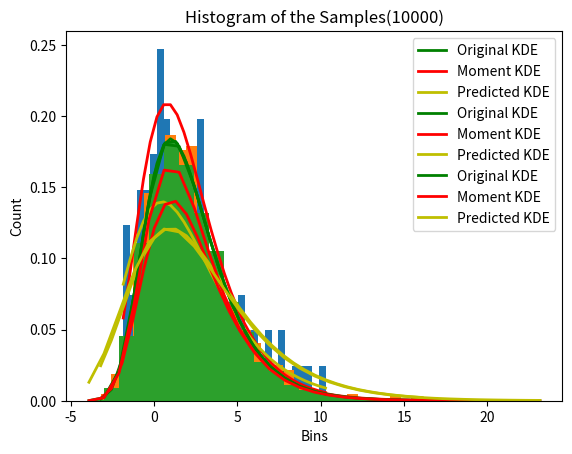

This chart was generated by the following Python code:
import numpy as np
import matplotlib.pyplot as plt
import pandas as pd


def partial_derivatives(X, beta, alpha):
    X = np.array(X)
    n = X.shape[0]
    # derivative of Likely-Hood function with respect to alpha
    m_gradient = (n / beta) - (sum(np.exp(-(X - alpha / beta))) / beta)
    # derivative of Likely-Hood function with respect to beta
    b_gradient = - (n / beta) + sum((X - alpha) / beta ** 2) - np.dot(((X - alpha) / beta ** 2),
                                                                      np.exp(-(X - alpha / beta)))
    return b_gradient, m_gradient


def estimating_parameters(X, epochs, gema):
    precision = 0.001  # Desired precision of result
    # initializing alpha and beta with method of moment
    beta = (np.std(X) * np.sqrt(6)) / np.pi
    alpha = np.mean(X) - (0.57721 * beta)

    # applying gradient Accent
    for i in range(epochs):

        current_beta = beta
        current_mu = alpha
        # getting partial derivative
        b_gradient, m_gradient = partial_derivatives(X, beta, alpha)
        # maximizing our likely_hood function
        beta = beta + (gema * b_gradient)
        alpha = alpha + (gema * m_gradient)
        # early stopping
        beta_diff = beta - current_beta
        mu_diff = alpha - current_mu
        if abs(mu_diff) <= precision and abs(beta_diff) <= precision:
            break

    return beta, alpha


def visualization(data, beta , alpha, dis):
    # getting parameters with the help of moment generating function
    b = (np.std(data) * np.sqrt(6)) / np.pi
    a = np.mean(data) - (0.57721 * beta)

    # getting parameters with help of parameters estimations
    b_prediction, a_prediction = estimating_parameters(data, max_iters, gema) #

    # visulization
    count, bins, ignored = plt.hist(data, 30, density=True)
    # plt original KDE
    plt.plot(bins, (1 / beta) * np.exp(-(bins - alpha) / beta)
             * np.exp(-np.exp(-(bins - alpha) / beta)),
             linewidth=2, label='Original KDE', color='g')
    # plt method of moment/ predicted KDE
    plt.plot(bins, (1 / b) * np.exp(-(bins - m) / b)
             * np.exp(-np.exp(-(bins - a) / b)),
             linewidth=2, label='Moment KDE', color='r')
    plt.plot(bins, (1 / b_prediction) * np.exp(-(bins - a_prediction) / b_prediction)
             * np.exp(-np.exp(-(bins - a_prediction) / b_prediction)),
             linewidth=2, label='Predicted KDE', color='y')
    plt.title('Histogram of the Samples({})'.format(dis))
    plt.xlabel('Bins')
    plt.ylabel('Count')
    plt.legend(loc="upper right")
    # plt.savefig('image_name.png')
    plt.show()


if __name__ == "__main__":
    alpha, beta = 1, 2  # location and scale
    n = [100, 1000, 10000]  # add 10000
    max_iters = 1000  # Maximum number of iterations
    gema = 0.001

    for value in n:
        alpha_list = list()
        beta_list = list()
        mean_list = list()
        std_list = list()
        # create 10 set for every n and randomly create gumbel distribution
        dataset = [np.random.gumbel(alpha, beta, value) for j in range(10)]
        # for loop for every data in our dataset
        for data in dataset:
            # estimating parameters
            b, m = estimating_parameters(data, max_iters, gema)
            mean = m + (0.57721 * beta)
            std = (beta * np.pi) / (np.sqrt(6))
            alpha_list.append(m)
            beta_list.append(b)
            mean_list.append(mean)
            std_list.append(std)
        df = pd.DataFrame({"Alpha": alpha_list, "Beta": beta_list, "Mean_signle_Data":mean_list, "std_signle_Data":std_list})
        df = df.T
        print("Table for {}".format(value))
        print(df)
        visualization(dataset[1], beta, alpha, value)